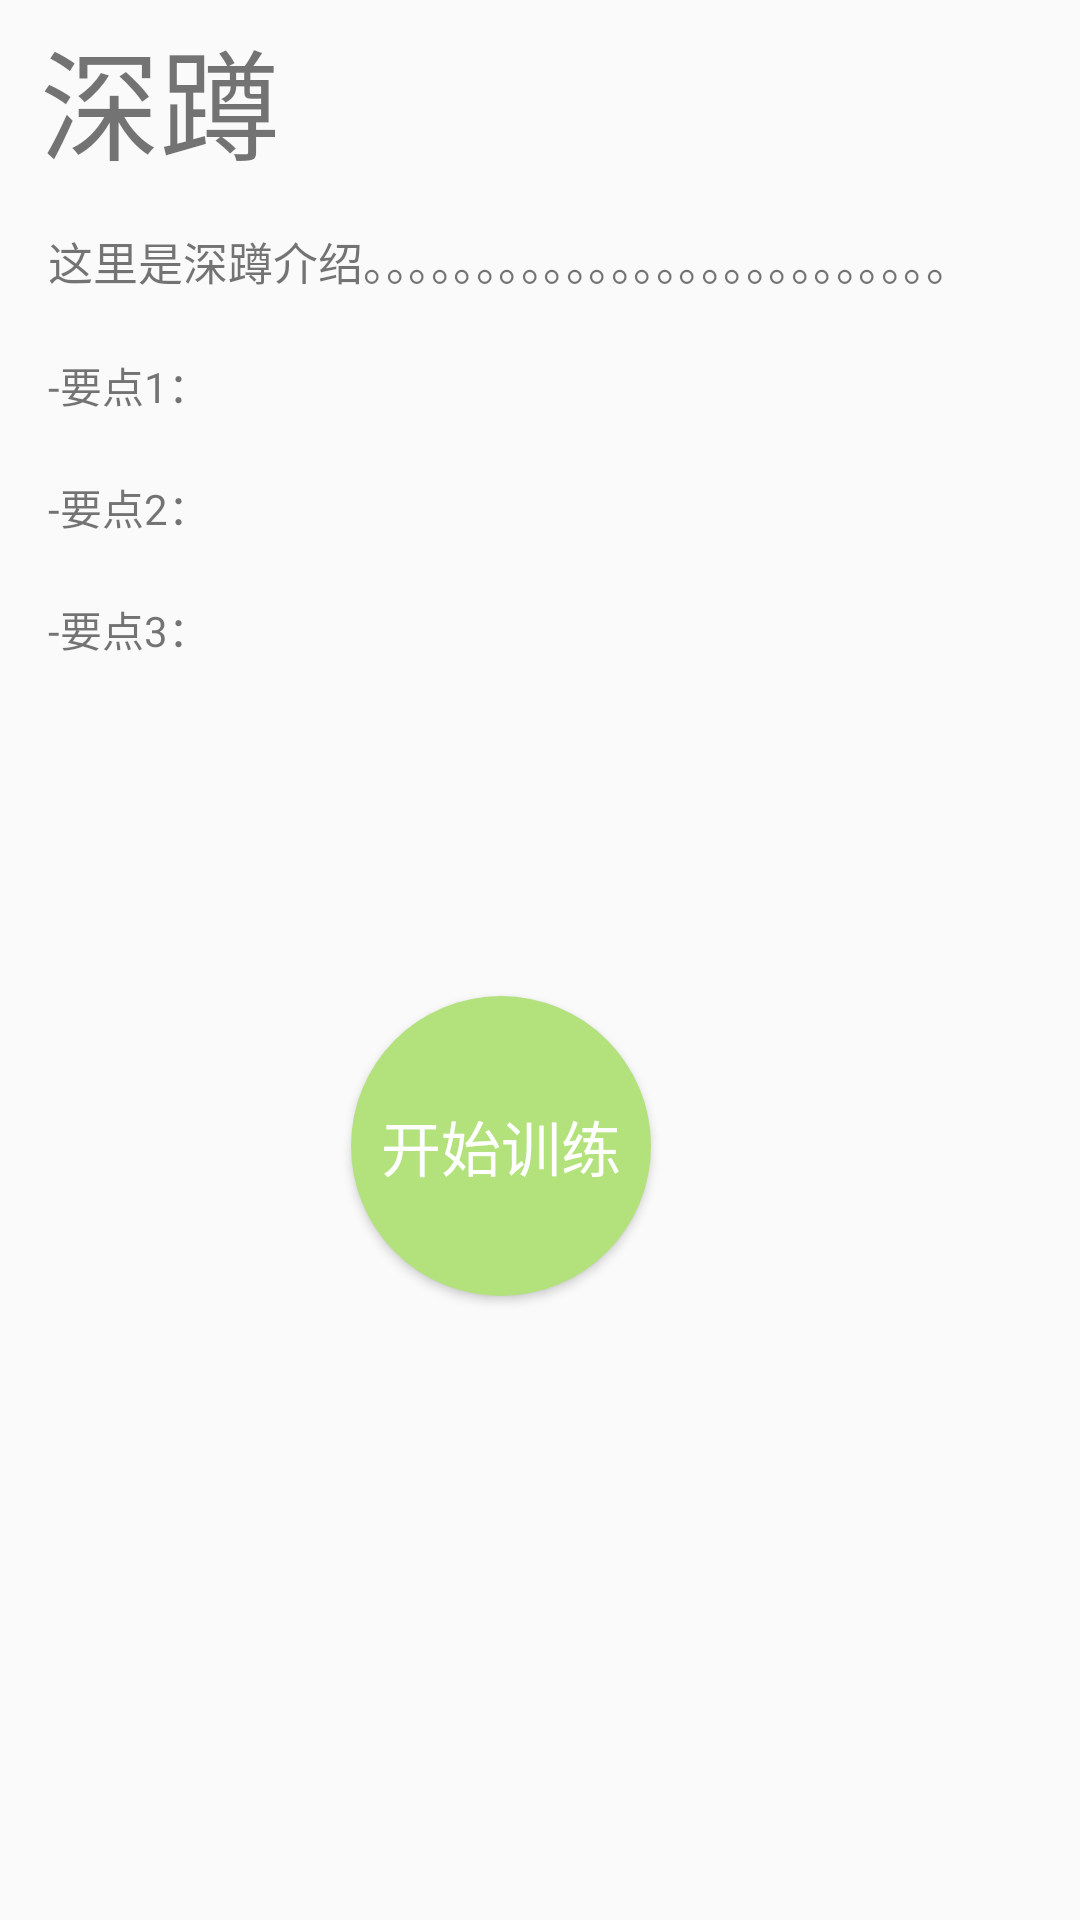

Android layout source for this screen:
<!-- AndroidManifest.xml: application theme AppTheme -->
<!-- res/layout/activity_train_points.xml -->
<?xml version="1.0" encoding="utf-8"?>
<androidx.constraintlayout.widget.ConstraintLayout xmlns:android="http://schemas.android.com/apk/res/android"
    xmlns:app="http://schemas.android.com/apk/res-auto"
    xmlns:tools="http://schemas.android.com/tools"
    android:layout_width="match_parent"
    android:layout_height="match_parent"
    tools:context=".TrainPoints">
    

    <ScrollView
        android:id="@+id/scrollView2"
        android:layout_width="match_parent"
        android:layout_height="match_parent"
        android:fillViewport="true"
        app:layout_constraintStart_toStartOf="parent"
        app:layout_constraintTop_toTopOf="parent">

        <androidx.constraintlayout.widget.ConstraintLayout
            android:layout_width="match_parent"
            android:layout_height="match_parent">

            <TextView
                android:id="@+id/trainPJieshao"
                android:layout_width="350dp"
                android:layout_height="wrap_content"
                android:layout_marginStart="16dp"
                android:layout_marginTop="76dp"
                android:text="这里是深蹲介绍。。。。。。。。。。。。。。。。。。。。。。。。。。"
                android:textSize="15dp"
                app:layout_constraintStart_toStartOf="parent"
                app:layout_constraintTop_toTopOf="parent" />

            <TextView
                android:id="@+id/trainPYaodian1"
                android:layout_width="350dp"
                android:layout_height="wrap_content"
                android:layout_marginStart="16dp"
                android:layout_marginTop="20dp"
                android:text="-要点1："
                app:layout_constraintStart_toStartOf="parent"
                app:layout_constraintTop_toBottomOf="@+id/trainPJieshao" />

            <TextView
                android:id="@+id/trainPYaodian2"
                android:layout_width="350dp"
                android:layout_height="wrap_content"
                android:layout_marginStart="16dp"
                android:layout_marginTop="20dp"
                android:text="-要点2："
                app:layout_constraintStart_toStartOf="parent"
                app:layout_constraintTop_toBottomOf="@+id/trainPYaodian1" />

            <TextView
                android:id="@+id/trainPYaodian3"
                android:layout_width="350dp"
                android:layout_height="wrap_content"
                android:layout_marginStart="16dp"
                android:layout_marginTop="20dp"
                android:text="-要点3："
                app:layout_constraintStart_toStartOf="parent"
                app:layout_constraintTop_toBottomOf="@+id/trainPYaodian2" />

            <Button
                android:id="@+id/trainPStart"
                android:layout_width="100dp"
                android:layout_height="100dp"
                android:layout_marginTop="112dp"
                android:background="@drawable/round"
                android:gravity="center"
                android:text="开始训练"
                android:textColor="#ffff"
                android:textSize="20dp"
                app:layout_constraintEnd_toEndOf="parent"
                app:layout_constraintHorizontal_bias="0.45"
                app:layout_constraintStart_toStartOf="parent"
                app:layout_constraintTop_toBottomOf="@+id/trainPYaodian3" />

            <TextView
                android:id="@+id/textView"
                android:layout_width="wrap_content"
                android:layout_height="wrap_content"
                android:layout_marginTop="4dp"
                android:text="深蹲"
                android:textSize="40dp"
                app:layout_constraintEnd_toEndOf="parent"
                app:layout_constraintHorizontal_bias="0.048"
                app:layout_constraintStart_toStartOf="parent"
                app:layout_constraintTop_toTopOf="parent" />
        </androidx.constraintlayout.widget.ConstraintLayout>
    </ScrollView>

</androidx.constraintlayout.widget.ConstraintLayout>
<!-- resources referenced by this layout -->
<resources>
  <!-- drawable round (drawable) -->
  <?xml version="1.0" encoding="utf-8"?>
  <shape
      xmlns:android="http://schemas.android.com/apk/res/android"
      android:shape="oval"
      android:useLevel="false" >
  
      <padding
          android:left="2dp"
          android:top="1dp"
          android:right="2dp"
          android:bottom="1dp" />
      
      
      
  
      <solid
          android:color="#B3E27D" />
      <size android:width="80dp"
          android:height="80dp" />
  </shape>
  <style name="AppTheme" parent="Theme.AppCompat.Light.DarkActionBar">
          
          <item name="colorPrimary">@color/colorSportHistoryBack</item>
          <item name="colorPrimaryDark">@color/colorSportHistoryBack</item>
          <item name="colorAccent">@color/colorAccent</item>
      </style>
  <color name="colorSportHistoryBack">#7A9AD7</color>
  <color name="colorAccent">#D81B60</color>
</resources>
